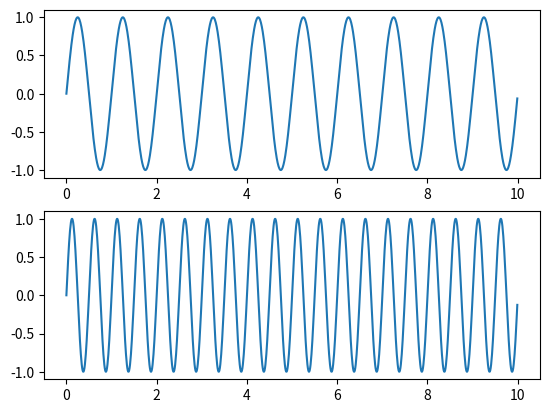

This figure's Python source:
%matplotlib inline

import numpy as np
import matplotlib.pyplot as plt

t = np.arange(0, 10, 0.01)

ax1 = plt.subplot(211)

ax1.plot(t, np.sin(2*np.pi*t))

ax2 = plt.subplot(212, sharex=ax1)

ax2.plot(t, np.sin(4*np.pi*t))